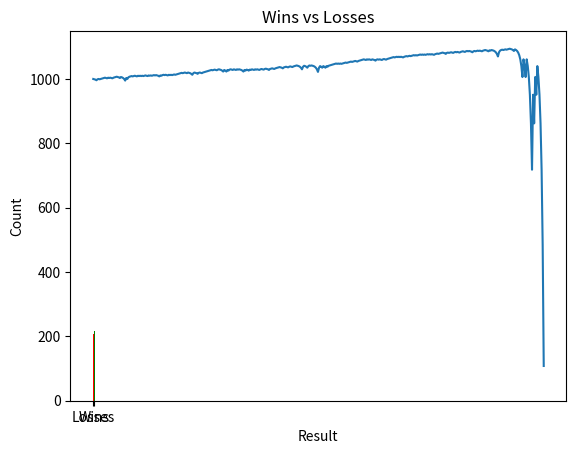

This figure's Python source:
import random
import matplotlib.pyplot as plt

def europena_rullete(odd):
    ballAt = random.randrange(0, 37)

    if ballAt == 0:
        return False

    if odd:
        return (ballAt % 2) == 1
    return (ballAt % 2) == 0

def n_fib_num(n, memo = {}):
    if n in memo:
        return memo[n]

    if n == 0:
        memo[0] = 0
        return 0

    if n == 1:
        memo[1] = 1
        return 1

    num = n_fib_num(n - 2, memo) +  n_fib_num(n - 1, memo)
    memo[n] = num
    return num

balance = 1000.0
balance_history = [balance]

fib_n = 1

win = 0
loss = 0

for _ in range(0, 100000):
    bet = n_fib_num(fib_n)
    if balance < bet:
        print("You gabled your life savings, good job!")
        break

    balance -= bet
    if europena_rullete(True):
        balance += bet * 2
        fib_n = max(1, fib_n - 2)
        win += 1
    else:
        fib_n = min(fib_n + 1, 50)
        loss += 1

    balance_history.append(balance)

x = range(0, len(balance_history))

plt.plot(x, balance_history)
plt.title("Graph of betting")
plt.xlabel("Bet number (x)")
plt.ylabel("Balance at that bet (y)")

plt.show()

values = [loss, win]
plt.bar(['Losses', 'Wins'], values, color=['red', 'green'])

plt.title('Wins vs Losses')
plt.xlabel('Result')
plt.ylabel('Count')

plt.show()
